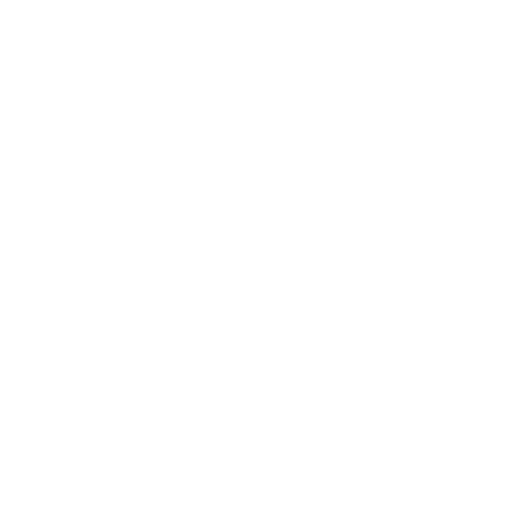
t = 0.00 s
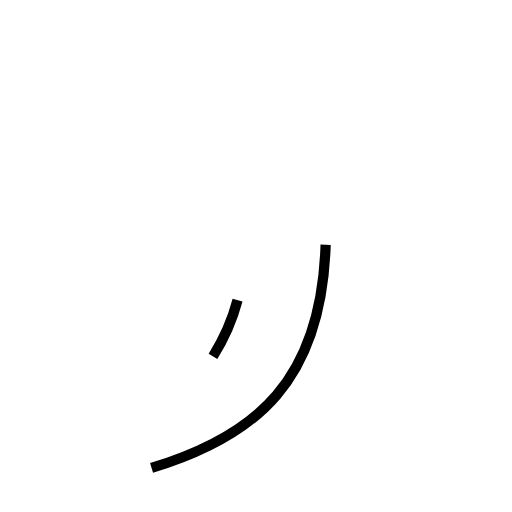
t = 1.08 s
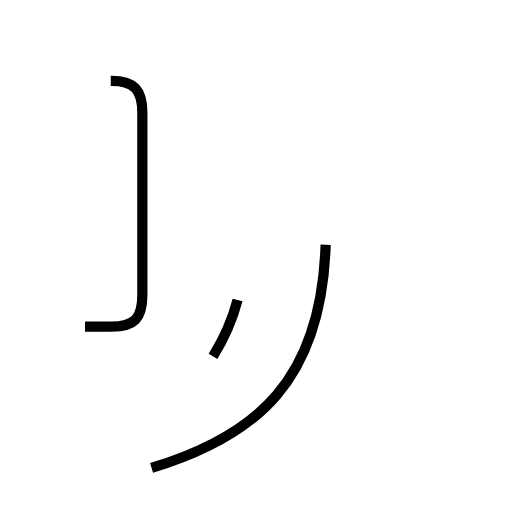
t = 2.00 s
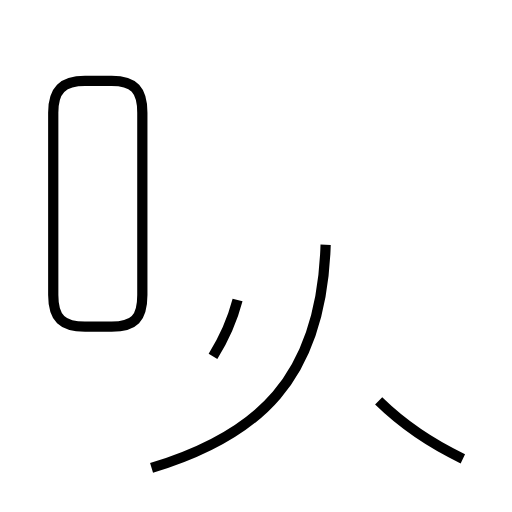
t = 3.22 s
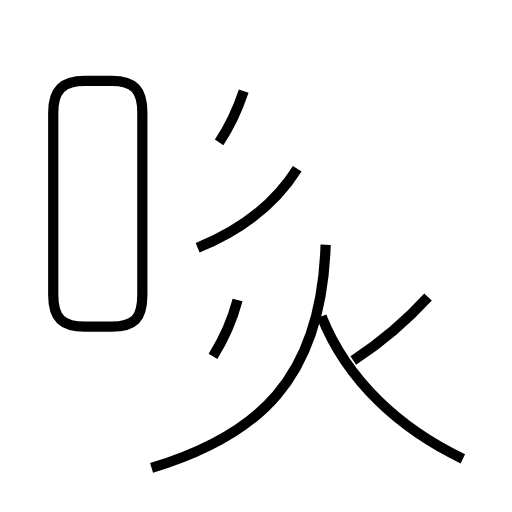
t = 4.35 s
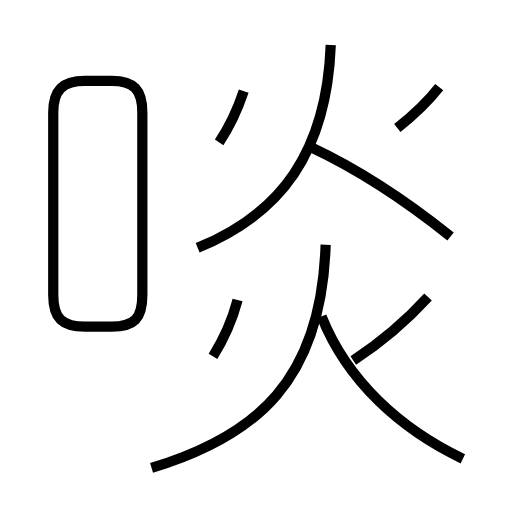
t = 5.39 s

The animated SVG that drew these frames (rendered in a browser with its animation timeline set to each time). Animation: 9 SMIL elements (animate=9); one cycle of 5.39 s.

<?xml version='1.0' encoding='utf-8'?>
<svg viewBox="0.0 -6.0 50.0 50.0" version="1.1" xmlns="http://www.w3.org/2000/svg"><rect x="-1000" y="-1000" width="2000" height="2000" stroke="white" fill="white" /><g style="fill:none;stroke:#000000;stroke-width:1"><path d="M 14.8 1.7 C 25.1 -1.4 31.4 -6.9 31.8 -20.1 " transform="translate(0.0 38.0)" stroke-dasharray="30.087129502273722" stroke-dashoffset="30.087129502273722"><animate attributeName="stroke-dashoffset" from="30.087129502273722" to="0" dur="0.9026138850682116s" begin="0s" fill="freeze" /></path><path d="M 20.8 -9.2 C 21.8 -10.8 22.7 -12.8 23.2 -14.7 " transform="translate(0.0 38.0)" stroke-dasharray="6.022090503722357" stroke-dashoffset="6.022090503722357"><animate attributeName="stroke-dashoffset" from="6.022090503722357" to="0" dur="0.1806627151116707s" begin="0.9026138850682116s" fill="freeze" /></path><path d="M 8.3 -12.1 L 10.9 -12.1 C 13.1 -12.1 13.9 -12.9 13.9 -15.2 L 13.9 -33.0 C 13.9 -35.2 13.1 -36.1 10.9 -36.1 L 8.3 -36.1 C 6.1 -36.1 5.2 -35.2 5.2 -33.0 L 5.2 -15.2 C 5.2 -12.9 6.1 -12.1 8.3 -12.1 Z " transform="translate(0.0 38.0)" stroke-dasharray="61.10869511108762" stroke-dashoffset="61.10869511108762"><animate attributeName="stroke-dashoffset" from="61.10869511108762" to="0" dur="1.8332608533326284s" begin="1.0832766001798824s" fill="freeze" /></path><path d="M 45.2 0.8 C 39.1 -2.1 33.9 -6.8 31.4 -13.1 " transform="translate(0.0 38.0)" stroke-dasharray="20.054617066176224" stroke-dashoffset="20.054617066176224"><animate attributeName="stroke-dashoffset" from="20.054617066176224" to="0" dur="0.6016385119852867s" begin="2.916537453512511s" fill="freeze" /></path><path d="M 34.5 -8.8 C 37.1 -10.5 39.7 -12.7 41.8 -15.0 " transform="translate(0.0 38.0)" stroke-dasharray="9.601731827396717" stroke-dashoffset="9.601731827396717"><animate attributeName="stroke-dashoffset" from="9.601731827396717" to="0" dur="0.2880519548219015s" begin="3.5181759654977975s" fill="freeze" /></path><path d="M 21.4 -30.1 C 22.4 -31.6 23.2 -33.3 23.8 -35.1 " transform="translate(0.0 38.0)" stroke-dasharray="5.5624674609496365" stroke-dashoffset="5.5624674609496365"><animate attributeName="stroke-dashoffset" from="5.5624674609496365" to="0" dur="0.1668740238284891s" begin="3.806227920319699s" fill="freeze" /></path><path d="M 19.3 -19.8 C 27.4 -23.1 31.9 -29.1 32.3 -39.6 " transform="translate(0.0 38.0)" stroke-dasharray="25.29047884681109" stroke-dashoffset="25.29047884681109"><animate attributeName="stroke-dashoffset" from="25.29047884681109" to="0" dur="0.7587143654043327s" begin="3.973101944148188s" fill="freeze" /></path><path d="M 44.0 -20.9 C 40.0 -24.1 35.1 -27.4 30.4 -29.6 " transform="translate(0.0 38.0)" stroke-dasharray="16.180091917559576" stroke-dashoffset="16.180091917559576"><animate attributeName="stroke-dashoffset" from="16.180091917559576" to="0" dur="0.48540275752678724s" begin="4.731816309552521s" fill="freeze" /></path><path d="M 38.8 -31.5 C 40.2 -32.6 41.8 -34.1 42.9 -35.5" transform="translate(0.0 38.0)" stroke-dasharray="5.740207589983409" stroke-dashoffset="5.740207589983409"><animate attributeName="stroke-dashoffset" from="5.740207589983409" to="0" dur="0.17220622769950225s" begin="5.217219067079308s" fill="freeze" /></path></g></svg>
